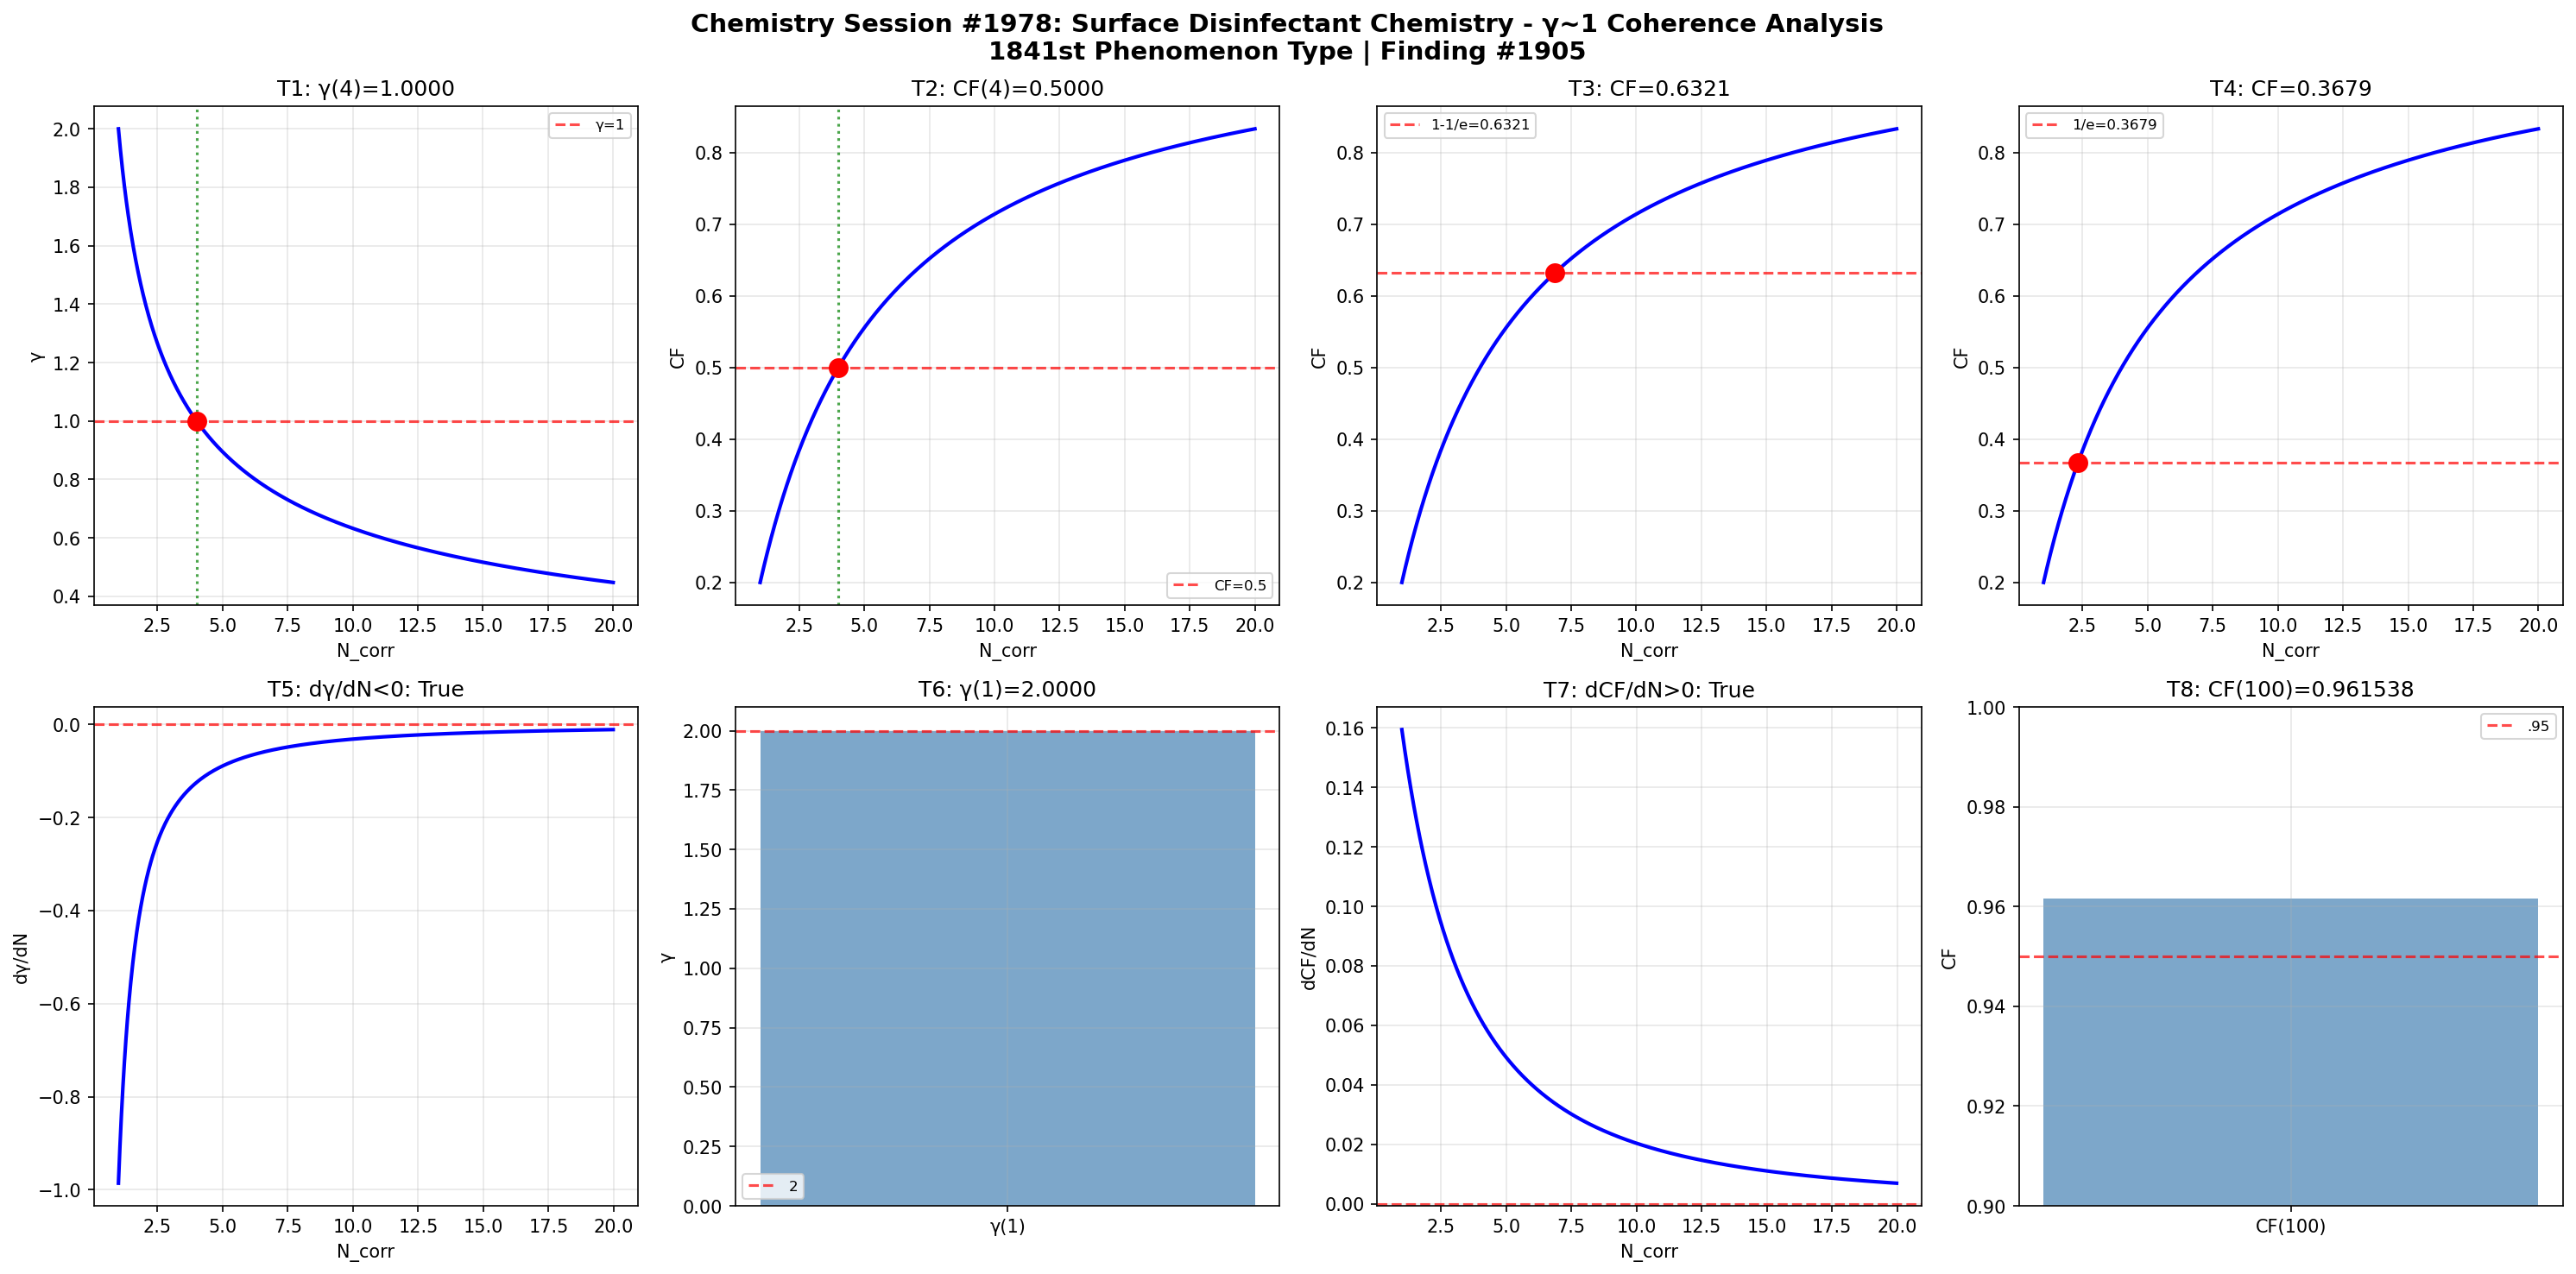

Generate this figure with Python:
import numpy as np
import matplotlib
matplotlib.use('Agg')
import matplotlib.pyplot as plt

def gamma(N_corr): return 2.0 / np.sqrt(N_corr)
def coherence_fraction(g): return 1.0 / (1.0 + g**2)

N = np.linspace(1, 20, 1000); g = gamma(N); cf = coherence_fraction(g)
fig, axes = plt.subplots(2, 4, figsize=(20, 10))
fig.suptitle('Chemistry Session #1978: Surface Disinfectant Chemistry - γ~1 Coherence Analysis\n1841st Phenomenon Type | Finding #1905', fontsize=14, fontweight='bold')

ax=axes[0,0]; g4=gamma(4); ax.axhline(y=1,color='r',ls='--',alpha=.7,label='γ=1'); ax.plot(N,g,'b-',lw=2); ax.axvline(x=4,color='g',ls=':',alpha=.7); ax.plot(4,g4,'ro',ms=10); ax.set_xlabel('N_corr'); ax.set_ylabel('γ'); ax.set_title(f'T1: γ(4)={g4:.4f}'); ax.legend(fontsize=8); ax.grid(True,alpha=.3); t1=abs(g4-1)<1e-10
ax=axes[0,1]; c4=coherence_fraction(gamma(4)); ax.plot(N,cf,'b-',lw=2); ax.axhline(y=.5,color='r',ls='--',alpha=.7,label='CF=0.5'); ax.axvline(x=4,color='g',ls=':',alpha=.7); ax.plot(4,c4,'ro',ms=10); ax.set_xlabel('N_corr'); ax.set_ylabel('CF'); ax.set_title(f'T2: CF(4)={c4:.4f}'); ax.legend(fontsize=8); ax.grid(True,alpha=.3); t2=abs(c4-.5)<1e-10
ax=axes[0,2]; tc3=1-1/np.e; Nc3=4/(1/tc3-1); cc3=coherence_fraction(gamma(Nc3)); ax.plot(N,cf,'b-',lw=2); ax.axhline(y=tc3,color='r',ls='--',alpha=.7,label=f'1-1/e={tc3:.4f}'); ax.plot(Nc3,cc3,'ro',ms=10); ax.set_xlabel('N_corr'); ax.set_ylabel('CF'); ax.set_title(f'T3: CF={cc3:.4f}'); ax.legend(fontsize=8); ax.grid(True,alpha=.3); t3=abs(cc3-tc3)<1e-10
ax=axes[0,3]; tc4=1/np.e; Nc4=4/(1/tc4-1); cc4=coherence_fraction(gamma(Nc4)); ax.plot(N,cf,'b-',lw=2); ax.axhline(y=tc4,color='r',ls='--',alpha=.7,label=f'1/e={tc4:.4f}'); ax.plot(Nc4,cc4,'ro',ms=10); ax.set_xlabel('N_corr'); ax.set_ylabel('CF'); ax.set_title(f'T4: CF={cc4:.4f}'); ax.legend(fontsize=8); ax.grid(True,alpha=.3); t4=abs(cc4-tc4)<1e-10
ax=axes[1,0]; dg=np.diff(g)/np.diff(N); ax.plot(N[:-1],dg,'b-',lw=2); ax.axhline(y=0,color='r',ls='--',alpha=.7); ax.set_xlabel('N_corr'); ax.set_ylabel('dγ/dN'); ax.set_title(f'T5: dγ/dN<0: {np.all(dg<0)}'); ax.grid(True,alpha=.3); t5=bool(np.all(dg<0))
ax=axes[1,1]; g1=gamma(1); ax.bar(['γ(1)'],[g1],color='steelblue',alpha=.7); ax.axhline(y=2,color='r',ls='--',alpha=.7,label='2'); ax.set_ylabel('γ'); ax.set_title(f'T6: γ(1)={g1:.4f}'); ax.legend(fontsize=8); ax.grid(True,alpha=.3); t6=abs(g1-2)<1e-10
ax=axes[1,2]; dc=np.diff(cf)/np.diff(N); ax.plot(N[:-1],dc,'b-',lw=2); ax.axhline(y=0,color='r',ls='--',alpha=.7); ax.set_xlabel('N_corr'); ax.set_ylabel('dCF/dN'); ax.set_title(f'T7: dCF/dN>0: {np.all(dc>0)}'); ax.grid(True,alpha=.3); t7=bool(np.all(dc>0))
ax=axes[1,3]; c100=coherence_fraction(gamma(100)); ax.bar(['CF(100)'],[c100],color='steelblue',alpha=.7); ax.axhline(y=.95,color='r',ls='--',alpha=.7,label='.95'); ax.set_ylim(.9,1); ax.set_ylabel('CF'); ax.set_title(f'T8: CF(100)={c100:.6f}'); ax.legend(fontsize=8); ax.grid(True,alpha=.3); t8=c100>.95

plt.tight_layout(); plt.savefig('/mnt/c/exe/projects/ai-agents/Synchronism/simulations/chemistry/surface_disinfectant_chemistry_coherence.png',dpi=150,bbox_inches='tight'); plt.close()
r=[t1,t2,t3,t4,t5,t6,t7,t8]; print(f"Session #1978: {sum(r)}/8 validated"); print(f"  {r}")
